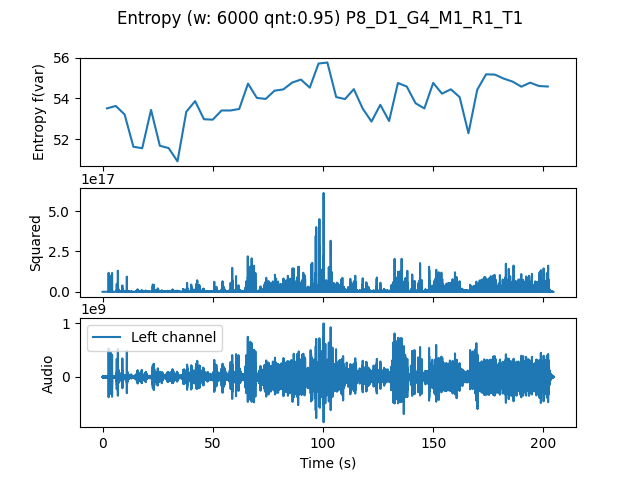

The table this chart was drawn from, first rows:
, t0, var
0.0, 0.0, 53.51
4.0, 4.0, 53.63
8.0, 8.0, 53.22
12.0, 12.0, 51.63
16.0, 16.0, 51.56
20.0, 20.0, 53.44
24.0, 24.0, 51.68
28.0, 28.0, 51.57
32.0, 32.0, 50.92
36.0, 36.0, 53.35
40.0, 40.0, 53.87
44.0, 44.0, 52.98
48.0, 48.0, 52.96
52.0, 52.0, 53.41
56.0, 56.0, 53.41
60.0, 60.0, 53.49
64.0, 64.0, 54.73
68.0, 68.0, 54.03
72.0, 72.0, 53.98
76.0, 76.0, 54.38
80.0, 80.0, 54.44
84.0, 84.0, 54.78
88.0, 88.0, 54.93
92.0, 92.0, 54.53
96.0, 96.0, 55.71
100.0, 100.0, 55.76
104.0, 104.0, 54.07
108.0, 108.0, 53.97
112.0, 112.0, 54.46
116.0, 116.0, 53.51
120.0, 120.0, 52.87
124.0, 124.0, 53.69
128.0, 128.0, 52.9
132.0, 132.0, 54.76
136.0, 136.0, 54.59
140.0, 140.0, 53.77
144.0, 144.0, 53.51
148.0, 148.0, 54.76
152.0, 152.0, 54.24
156.0, 156.0, 54.45
160.0, 160.0, 54.07
164.0, 164.0, 52.3
168.0, 168.0, 54.43
172.0, 172.0, 55.19
176.0, 176.0, 55.17
180.0, 180.0, 54.98
184.0, 184.0, 54.83
188.0, 188.0, 54.58
192.0, 192.0, 54.78
196.0, 196.0, 54.61
200.0, 200.0, 54.59
